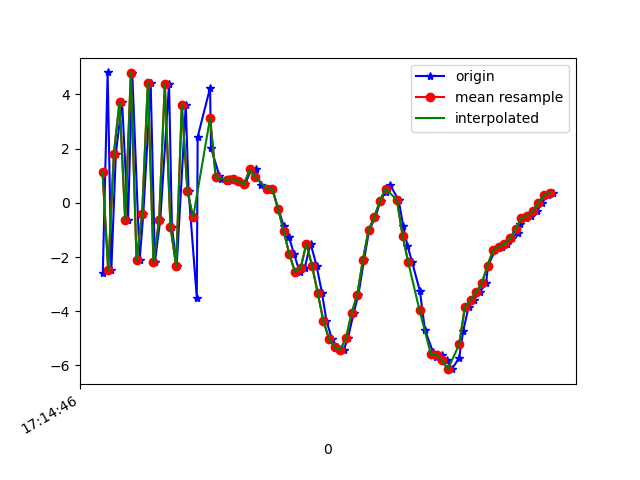

The data file committed next to this chart (first rows):
1618852486101, 1548181941916645, -2.573576, -0.24199605, -7.0585785
1618852486118, 1548181961147415, 4.811, 1.09, 2.629
1618852486131, 1548181980378185, -2.492, 0.01467, 2.76
1618852486147, 1548181999608955, 1.815, 0.9462, -6.738
1618852486169, 1548182018839725, 3.73, 1.21, 7.771
1618852486190, 1548182038070495, -0.6402, 0.4337, -7.678
1618852486205, 1548182057301265, 4.799, 1.545, 4.697
1618852486231, 1548182076532035, -2.113, 0.3084, 3.474
1618852486244, 1548182095762805, -0.4065, 1.036, -7.571
1618852486270, 1548182114993575, 4.437, 1.794, 4.819
1618852486285, 1548182134224345, -2.191, 0.5403, 4.121
1618852486304, 1548182153455115, -0.6188, 0.9372, -7.609
1618852486335, 1548182172685885, 4.39, 1.993, 2.841
1618852486345, 1548182191916655, -0.8868, 0.288, 5.582
1618852486362, 1548182211147425, -2.323, 0.9628, -7.158
1618852486394, 1548182230378195, 3.613, 2.353, -0.09221
1618852486404, 1548182249608965, 0.4293, 1.424, 7.974
1618852486433, 1548182268839735, -3.513, 0.9619, -3.62
1618852486436, 1548182288070505, 2.431, 2.147, -4.775
1618852486480, 1548182307301275, 4.245, 2.284, 5.067
1618852486483, 1548182326532045, 2.031, 1.95, 2.706
1618852486513, 1548182345762815, 0.992, 2.064, 0.7675
1618852486517, 1548182364993585, 0.8838, 1.888, 0.8169
1618852486543, 1548182384224355, 0.8174, 1.883, 0.9008
1618852486546, 1548182403455125, 0.8727, 1.919, 0.9131
1618852486568, 1548182422685895, 0.8717, 2.036, 0.8142
1618852486582, 1548182441916665, 0.7922, 2.278, 0.3348
1618852486604, 1548182461147435, 0.6912, 3.484, -0.5136
1618852486625, 1548182480378205, 1.234, 3.522, -0.3055
1618852486642, 1548182499608975, 1.245, 2.25, 0.1539
1618852486659, 1548182518839745, 0.65, 3.739, -1.854
1618852486681, 1548182538070515, 0.5215, 5.715, -4.678
1618852486700, 1548182557301285, 0.4926, 5.517, -5.35
1618852486721, 1548182576532055, -0.215, 3.758, -5.541
1618852486740, 1548182595762825, -0.8506, 3.832, -5.642
1618852486758, 1548182614993595, -1.245, 3.891, -5.949
1618852486777, 1548182634224365, -1.903, 2.928, -5.59
1618852486796, 1548182653455135, -2.548, 2.089, -5.009
1618852486814, 1548182672685905, -2.402, 2.106, -4.921
1618852486835, 1548182691916675, -1.503, 3.769, -4.361
1618852486856, 1548182711147445, -2.321, 1.9, -1.283
1618852486875, 1548182730378215, -3.312, -2.737, 1.632
1618852486891, 1548182749608985, -4.352, -3.518, 2.06
1618852486910, 1548182768839755, -5.011, -1.703, 2.74
1618852486928, 1548182788070525, -5.335, 0.09686, 4.491
1618852486952, 1548182807301295, -5.419, 0.4585, 7.43
1618852486967, 1548182826532065, -4.991, -0.2241, 9.169
1618852486987, 1548182845762835, -4.068, -1.483, 9.344
1618852487004, 1548182864993605, -3.387, -1.744, 9.505
1618852487024, 1548182884224375, -2.095, -0.2698, 10.25
1618852487042, 1548182903455145, -1.004, 0.6165, 10.57
1618852487064, 1548182922685915, -0.5321, 0.08873, 10.36
1618852487082, 1548182941916685, 0.07726, -0.3587, 10.15
1618852487100, 1548182961147455, 0.4115, 1.061, 9.712
1618852487117, 1548182980378225, 0.639, 0.4504, 8.985
1618852487146, 1548182999608995, 0.09969, 0.1492, 8.039
1618852487162, 1548183018839765, -0.8377, -0.8147, 6.665
1618852487177, 1548183038070535, -1.577, -2.432, 5.691
1618852487194, 1548183057301305, -2.2, -3.077, 4.965
1618852487221, 1548183076532075, -3.25, -2.467, 4.339
1618852487239, 1548183095762845, -4.691, -2.383, 3.723
... 24 more rows
